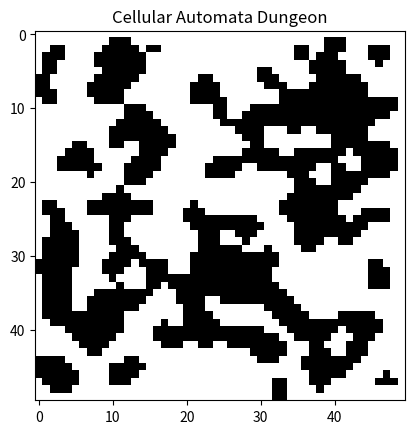

This chart was generated by the following Python code:
import random
import numpy as np
import matplotlib.pyplot as plt

# Grid settings
WIDTH, HEIGHT = 50, 50
WALL_PROBABILITY = 0.55  # Initial probability of a cell being a wall
ITERATIONS = 4  # Number of cellular automata generations

# Initialize the grid randomly with walls and open spaces
def initialize_grid(width, height, wall_prob):
    return np.random.choice([0, 1], size=(height, width), p=[1 - wall_prob, wall_prob])

# Count the number of neighboring walls around a cell
def count_neighbors(grid, x, y):
    neighbors = [
        (1, 0), (-1, 0), (0, 1), (0, -1),  # Cardinal directions
        (1, 1), (-1, -1), (1, -1), (-1, 1)  # Diagonal directions
    ]
    count = 0
    for dx, dy in neighbors:
        nx, ny = x + dx, y + dy
        if 0 <= nx < grid.shape[1] and 0 <= ny < grid.shape[0]:
            count += grid[ny, nx]
    return count

# Apply cellular automata rules to evolve the grid
def evolve_grid(grid):
    new_grid = np.copy(grid)
    for y in range(grid.shape[0]):
        for x in range(grid.shape[1]):
            wall_neighbors = count_neighbors(grid, x, y)
            if grid[y, x] == 1:  # Cell is a wall
                if wall_neighbors < 4:
                    new_grid[y, x] = 0  # Becomes open
            else:  # Cell is open
                if wall_neighbors > 5:
                    new_grid[y, x] = 1  # Becomes wall
    return new_grid

# Create and evolve the dungeon
grid = initialize_grid(WIDTH, HEIGHT, WALL_PROBABILITY)
for _ in range(ITERATIONS):
    grid = evolve_grid(grid)

# Plot the resulting dungeon
plt.imshow(grid, cmap='binary')
plt.title("Cellular Automata Dungeon")
plt.show()
